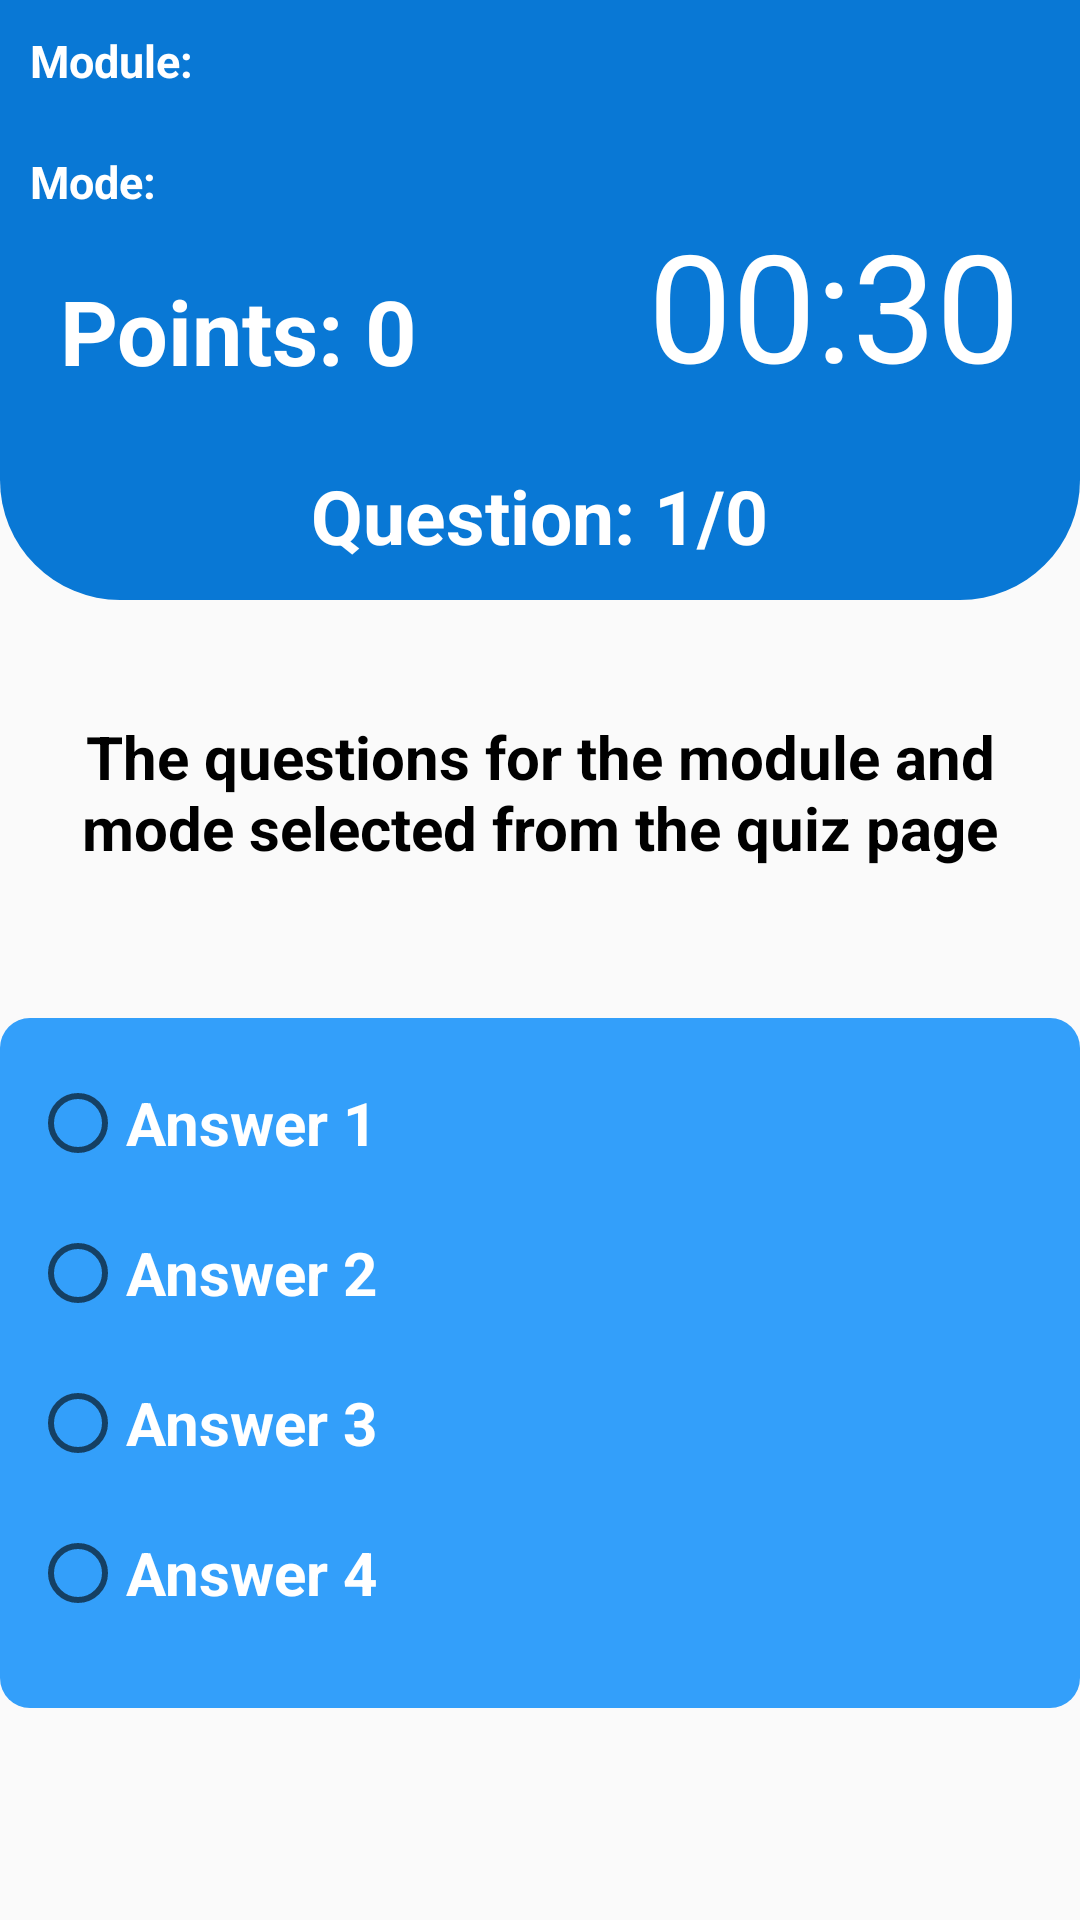

The Android layout XML behind this screen, and the referenced resources:
<!-- AndroidManifest.xml: application theme Theme.CSIPortal -->
<!-- res/layout/quiz.xml -->
<?xml version="1.0" encoding="utf-8"?>
<RelativeLayout xmlns:android="http://schemas.android.com/apk/res/android"
    xmlns:app="http://schemas.android.com/apk/res-auto"
    xmlns:tools="http://schemas.android.com/tools"
    android:layout_width="match_parent"
    android:layout_height="match_parent"
    tools:context=".quiz.Quiz">

    <View
        android:layout_width="match_parent"
        android:layout_height="200dp"
        android:background="@drawable/shape"/>


    
    <TextView
        android:id="@+id/QuizQuestionModule"
        android:layout_width="wrap_content"
        android:layout_height="wrap_content"
        android:text="Module: "
        android:textSize="15sp"
        android:textStyle="bold"
        android:textColor="@color/white"
        android:layout_marginStart="10dp"
        android:layout_marginTop="10dp"
        android:layout_marginEnd="10dp"
        android:layout_marginBottom="10dp" />


    
    <TextView
        android:id="@+id/QuizQuestionLevel"
        android:layout_width="wrap_content"
        android:layout_height="wrap_content"
        android:text="Mode: "
        android:textSize="15sp"
        android:textStyle="bold"
        android:textColor="@color/white"
        android:layout_below="@id/QuizQuestionModule"
        android:layout_margin="10dp"/>



    
    <TextView
        android:id="@+id/QuizPoints"
        android:layout_width="wrap_content"
        android:layout_height="wrap_content"
        android:text="Points: 0"
        android:textSize="30sp"
        android:textStyle="bold"
        android:textColor="@color/white"
        android:layout_marginTop="90dp"
        android:layout_marginLeft="20dp" />



    
    <TextView
        android:id="@+id/QuizCountdownTimer"
        android:layout_width="wrap_content"
        android:layout_height="wrap_content"
        android:layout_alignParentEnd="true"
        android:layout_marginStart="15dp"
        android:layout_marginTop="68dp"
        android:layout_marginEnd="20dp"
        android:text="00:30"
        android:textColor="@color/white"
        android:textSize="50sp" />



    
    <TextView
        android:id="@+id/QuizQuestionNumber"
        android:layout_width="wrap_content"
        android:layout_height="wrap_content"
        android:layout_marginTop="155dp"
        android:layout_centerHorizontal="true"
        android:text="Question: 1/0"
        android:textColor="@color/white"
        android:textSize="25sp"
        android:textStyle="bold" />



    

    <TextView
        android:id="@+id/QuizQuestion"
        android:layout_width="match_parent"
        android:layout_height="wrap_content"
        android:text="The questions for the module and mode selected from the quiz page"
        android:textAlignment="center"
        android:textStyle="bold"
        android:textColor="@color/black"
        android:textSize="20sp"
        android:layout_marginStart="20dp"
        android:layout_marginTop="50dp"
        android:layout_marginEnd="20dp"
        android:layout_marginBottom="10dp"
        android:layout_below="@id/QuizQuestionNumber"/>


    <View
        android:layout_width="match_parent"
        android:layout_height="230dp"
        android:layout_below="@id/QuizQuestion"
        android:layout_marginTop="40dp"
        android:background="@drawable/round_rectangle_1" />


    
    <RadioGroup
        android:id="@+id/QuizRadioGroup"
        android:layout_width="match_parent"
        android:layout_height="wrap_content"
        android:layout_below="@id/QuizQuestion"
        android:layout_marginTop="50dp"
        android:layout_marginLeft="10dp"
        android:layout_marginRight="10dp">

        
        <RadioButton
            android:id="@+id/QuizRadioButton1"
            android:layout_width="wrap_content"
            android:layout_height="50dp"
            android:text="Answer 1"
            android:textStyle="bold"
            android:textColor="@color/white"
            android:textSize="20sp" />

        
        <RadioButton
            android:id="@+id/QuizRadioButton2"
            android:layout_width="wrap_content"
            android:layout_height="50dp"
            android:text="Answer 2"
            android:textStyle="bold"
            android:textColor="@color/white"
            android:textSize="20sp"/>

        
        <RadioButton
            android:id="@+id/QuizRadioButton3"
            android:layout_width="wrap_content"
            android:layout_height="50dp"
            android:text="Answer 3"
            android:textStyle="bold"
            android:textColor="@color/white"
            android:textSize="20sp"/>

        
        <RadioButton
            android:id="@+id/QuizRadioButton4"
            android:layout_width="wrap_content"
            android:layout_height="50dp"
            android:text="Answer 4"
            android:textStyle="bold"
            android:textColor="@color/white"
            android:textSize="20sp"/>

    </RadioGroup>


    
    <Button
        android:id="@+id/QuizConfirmAnswer"
        android:layout_width="200dp"
        android:layout_height="50dp"
        android:text="Confirm"
        android:textSize="20dp"
        android:textColor="@color/white"
        android:background="@drawable/button_1"
        android:layout_marginTop="650dp"
        android:layout_centerHorizontal="true"/>


</RelativeLayout>
<!-- resources referenced by this layout -->
<resources>
  <!-- drawable button_1 (drawable) -->
  <?xml version="1.0" encoding="utf-8"?>
  <shape xmlns:android="http://schemas.android.com/apk/res/android">
  
      <corners
          android:topLeftRadius="50dp"
          android:bottomRightRadius="50dp"/>
  
      <solid
          android:color="#339FFA"/>
  
  </shape>
  <!-- drawable round_rectangle_1 (drawable) -->
  <?xml version="1.0" encoding="utf-8"?>
  <shape xmlns:android="http://schemas.android.com/apk/res/android"
      android:shape="rectangle">
  
      <corners android:radius="10dp"/>
      <solid android:color="#339FFA"/>
  
  </shape>
  <!-- drawable shape (drawable) -->
  <?xml version="1.0" encoding="utf-8"?>
  <shape xmlns:android="http://schemas.android.com/apk/res/android">
  
      <corners
          android:bottomLeftRadius="40dp"
          android:bottomRightRadius="40dp"/>
  
      <solid
          android:color="#0978D5"/>
  
  </shape>
  <style name="Theme.CSIPortal" parent="Base.Theme.CSIPortal" />
  <style name="Base.Theme.CSIPortal" parent="Theme.AppCompat.Light.DarkActionBar">
          
          <item name="colorPrimary">#339FFA</item>
      </style>
  <!-- not gathered from this repository: default colours our renderer supplied (Android Studio template values) -->
  <color name="black">#FF000000</color>
  <color name="white">#FFFFFFFF</color>
</resources>
